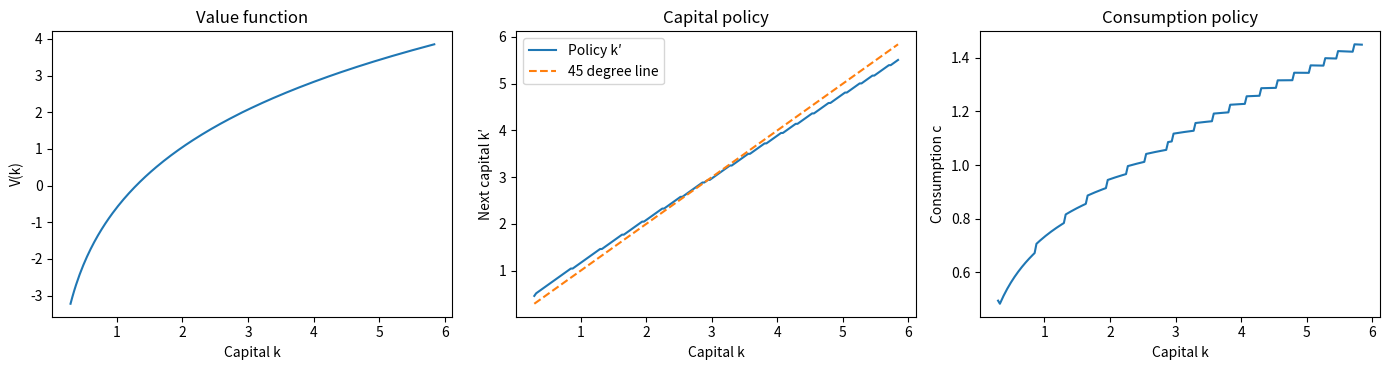

Source code (Python): (Note: this script raises an exception after producing the figure.)
import time
from dataclasses import dataclass
import numpy as np

@dataclass(frozen=True)
class EconomicParameters:
    alpha: float = 0.3
    beta: float = 0.96
    gamma: float = 1.0
    delta: float = 1.0

@dataclass(frozen=True)
class NumericalParameters:
    nk: int = 200
    kmin_rel: float = 0.1
    kmax_rel: float = 2.0
    spacing: str = "linear"
    crit: float = 1e-6
    maxiter: int = 5000

@dataclass(frozen=True)
class Grids:
    k: np.ndarray

def util(c, par):
    if par.gamma == 1:
        return np.log(c)
    return (c ** (1 - par.gamma) - 1) / (1 - par.gamma)

def steady(alpha=.3, beta=.96, delta=1.):
    return (alpha / (1/beta - 1 + delta)) ** (1/(1-alpha))

def solve_vfi(par, mpar):
    kstar = steady(par.alpha, par.beta, par.delta)
    kmin, kmax = mpar.kmin_rel*kstar, mpar.kmax_rel*kstar
    if mpar.spacing == "linear":
        gri = Grids(k=np.linspace(kmin, kmax, mpar.nk))
    else:
        gri = Grids(k=np.exp(np.linspace(np.log(kmin), np.log(kmax), mpar.nk)))

    meshes_k, meshes_kprime = np.meshgrid(gri.k, gri.k, indexing="ij")
    C = meshes_k ** par.alpha + (1-par.delta)*meshes_k - meshes_kprime
    U = np.full(C.shape, -np.inf)
    U[C > 0] = util(C[C > 0], par)

    timer = time.perf_counter()
    v = np.zeros(mpar.nk)
    g = np.zeros(mpar.nk, dtype=int)
    distVF, iterVF = [np.inf], 0
    while distVF[-1] > mpar.crit and iterVF < mpar.maxiter:
        M = U + par.beta * v[None, :]
        vnew = np.max(M, axis=1)
        g = np.argmax(M, axis=1)
        dd = np.max(np.abs(vnew - v))
        v = vnew
        iterVF += 1
        distVF.append(dd)
    time_vfi = time.perf_counter() - timer
    if distVF[-1] > mpar.crit:
        raise RuntimeError("not converged: the iteration cap was hit")
    kprime = gri.k[g]
    consumption = gri.k**par.alpha + (1-par.delta)*gri.k - kprime
    assert np.all(consumption > 0)
    return dict(par=par,mpar=mpar,gri=gri,v=v,g=g,kprime=kprime,
                kstar=kstar,consumption=consumption,distVF=distVF,
                iterVF=iterVF,time_vfi=time_vfi)

def solve(alpha=.3,beta=.96,gamma=1.,delta=1.,N=200,crit=1e-6):
    par=EconomicParameters(alpha,beta,gamma,delta)
    mpar=NumericalParameters(nk=N,crit=crit)
    r=solve_vfi(par,mpar)
    return dict(grid=r['gri'].k,value=r['v'],idx=r['g'],policy=r['kprime'],
                consumption=r['consumption'],iterations=r['iterVF'],
                dist=r['distVF'][-1],distances=np.array(r['distVF'][1:]),
                seconds=r['time_vfi'],kstar=r['kstar'],
                boundary=(int(r['g'].min()),int(r['g'].max())),
                params=(alpha,beta,gamma,delta,N,crit),par=par,mpar=mpar,gri=r['gri'])

def euler_error(k,kp,kpp,alpha=.3,beta=.96,gamma=1.,delta=1.):
    c=k**alpha+(1-delta)*k-kp
    cp=kp**alpha+(1-delta)*kp-kpp
    R=alpha*kp**(alpha-1)+1-delta
    assert np.all(c>0) and np.all(cp>0)
    c_euler=cp/(beta*R)**(1/gamma)
    return 1-c_euler/c

def grid_errors(r):
    par=r['par']; gri=r['gri']; g=r['idx']; kprime=r['policy']
    return euler_error(gri.k,kprime,kprime[g],par.alpha,par.beta,par.gamma,par.delta)

def simulate(r,T=300,fraction=.5):
    gri=r['gri']; g=r['idx']
    i=np.argmin(abs(gri.k-fraction*r['kstar']))
    path=np.empty(T+1)
    for t in range(T+1):
        path[t]=gri.k[i]
        i=g[i]
    return path

import matplotlib.pyplot as plt
print('Functions loaded: steady, solve, euler_error, grid_errors, simulate')

def run(alpha=.3,beta=.96,gamma=1.,delta=1.,N=200,crit=1e-6):
    r=solve(alpha,beta,gamma,delta,N,crit)
    print(f"Value function iteration with parameters alpha = {alpha}, beta = {beta}, gamma = {gamma}, delta = {delta}, N = {N}, crit = {crit}")
    lo,hi=r['boundary']
    print(f"iterations = {r['iterations']}, final distance = {r['dist']:.9g}, boundary check: chosen indices [{lo}, {hi}], endpoints chosen = {lo==0 or hi==N-1}")
    return r

base=run()

alpha,beta=.3,.96
B=alpha/(1-alpha*beta)
A=(np.log(1-alpha*beta)+beta*B*np.log(alpha*beta))/(1-beta)
k=base['grid']; exact_policy=alpha*beta*k**alpha
print(f"largest policy error = {np.max(np.abs(base['policy']-exact_policy)):.9g}")
print(f"largest value error = {np.max(np.abs(base['value']-(A+B*np.log(k)))):.9g}")

k=base['grid']; kp=alpha*beta*k**alpha; kpp=alpha*beta*kp**alpha
analytic_error=euler_error(k,kp,kpp)
print(f"closed form Euler error, max absolute = {np.max(np.abs(analytic_error)):.3g}")
e=grid_errors(base); j=np.argmax(np.abs(e))
print(f"For the on-grid policy, max |e_i| = {abs(e[j]):.8f} at k_i = {k[j]:.8f}; this corresponds to {100*abs(e[j]):.4f}% of consumption.")

r200=run(gamma=2,delta=.1)
e200=grid_errors(r200); j=np.argmax(np.abs(e200)); g=r200['grid']
fixed=g[r200['idx']==np.arange(len(g))]
print(f"max |e_i| = {abs(e200[j]):.8f} at k_i = {g[j]:.8f}, or {100*abs(e200[j]):.4f}% of consumption.")
print(f"mean log10 |e_i| = {np.mean(np.log10(np.abs(e200))):.8f}")
print(f"45 degree fixed-grid interval = [{fixed.min():.8f}, {fixed.max():.8f}]; k* = {r200['kstar']:.8f}")
print(f"The maximum Euler error is at grid index {j} of {len(g)-1}, near the lower edge of the grid.")

fig,axs=plt.subplots(1,3,figsize=(14,3.8))
axs[0].plot(g,r200['value']); axs[0].set(title='Value function',xlabel='Capital k',ylabel='V(k)')
axs[1].plot(g,r200['policy'],label="Policy k′"); axs[1].plot(g,g,'--',label='45 degree line'); axs[1].legend(); axs[1].set(title='Capital policy',xlabel='Capital k',ylabel="Next capital k′")
axs[2].plot(g,r200['consumption']); axs[2].set(title='Consumption policy',xlabel='Capital k',ylabel='Consumption c')
fig.tight_layout(); display(fig)

path200=simulate(r200,T=300)
fig,ax=plt.subplots(figsize=(8,4)); ax.plot(np.arange(301),path200,label='Capital path')
ax.axhline(r200['kstar'],ls='--',color='black',label='Analytic k*')
ax.set(xlabel='Period t',ylabel='Capital',title='Simulation, N=200, gamma=2'); ax.legend(); fig.tight_layout(); display(fig)
print(f"The path settles at {path200[-1]:.8f}, {abs(path200[-1]-r200['kstar']):.8f} away from k* = {r200['kstar']:.8f}.")

runs={50:run(gamma=2,delta=.1,N=50),200:r200,800:run(gamma=2,delta=.1,N=800)}
print('\nN       spacing    iterations   VFI seconds      max |e|       settling k')
for n,r in runs.items():
    er=grid_errors(r)
    print(f"{n:<7} {r['grid'][1]-r['grid'][0]:.8f} {r['iterations']:>8} {r['seconds']:>14.6f} {np.max(np.abs(er)):>13.8f} {simulate(r)[-1]:>15.8f}")

e800=np.max(np.abs(grid_errors(runs[800])))
N_est=int(np.ceil(800*e800/1e-4))
secs_est=runs[800]['seconds']*(N_est/800)**2
print(f"N ≈ 800 × ({e800:.8f} / 1e-4) = {N_est:,}; VFI time ≈ {runs[800]['seconds']:.4f} × ({N_est}/800)^2 = {secs_est:.0f} s = {secs_est/60:.1f} min.")
print(f"One float64 N×N array at that grid size requires about {8*N_est*N_est/1e9:.1f} GB; the current implementation uses multiple such arrays, so this extrapolated run requires a different memory-efficient algorithm.")

risk={1:run(gamma=1,delta=.1,N=800),2:runs[800],5:run(gamma=5,delta=.1,N=800)}
paths={gamma:simulate(r,T=300) for gamma,r in risk.items()}
print('\ngamma    1/gamma     first t within 5%       savings rate at k0')
for gamma,r in risk.items():
    path=paths[gamma]; t=np.flatnonzero(abs(path-r['kstar'])<=.05*r['kstar'])[0]
    savings=(path[1]-.9*path[0])/path[0]**.3
    print(f"{gamma:>5} {1/gamma:>11.4f} {t:>20} {savings:>24.6f}")
fig,ax=plt.subplots(figsize=(8,4.5))
for gamma,path in paths.items(): ax.plot(np.arange(len(path)),path,label=f'gamma={gamma}')
ax.axhline(risk[1]['kstar'],ls='--',color='black',label='k*')
ax.set(xlim=(0,100),xlabel='Period t',ylabel='Capital',title='Risk aversion and convergence, N=800'); ax.legend(); fig.tight_layout(); display(fig)
